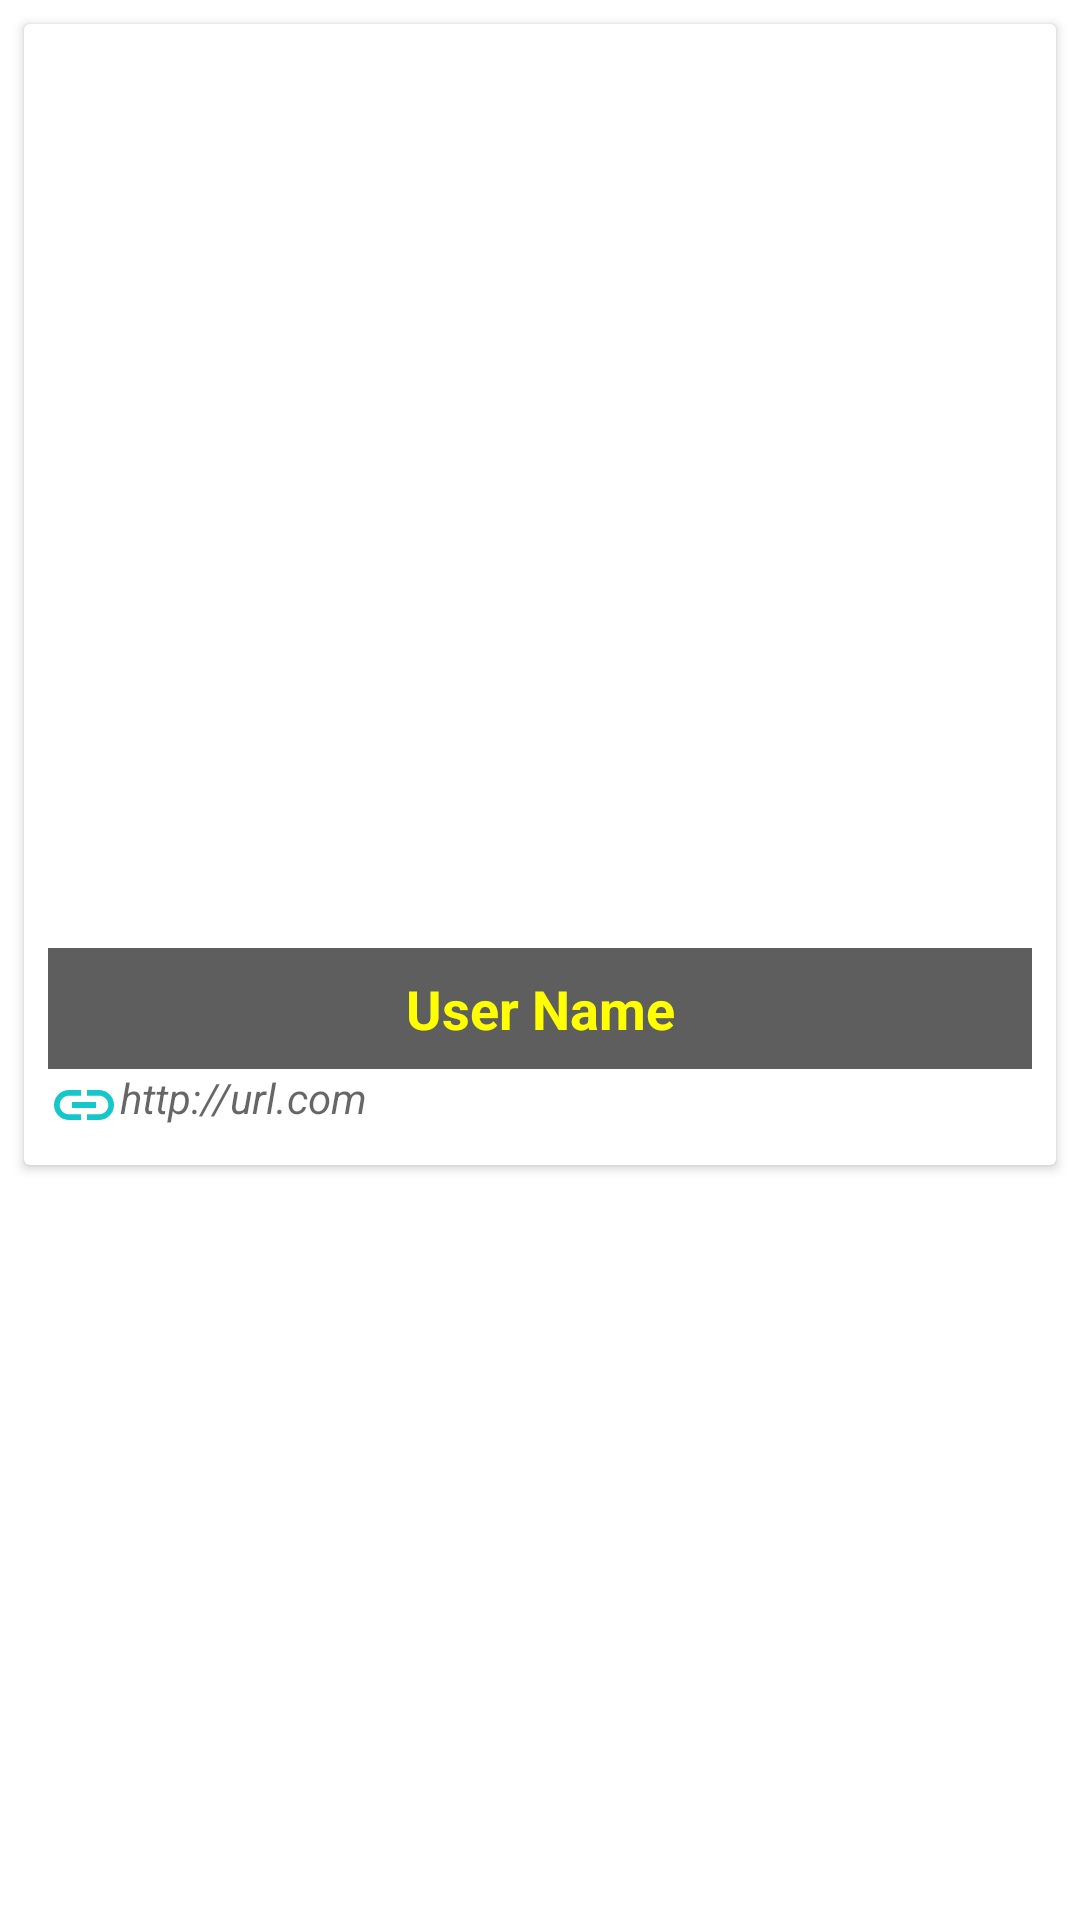

Reconstruct the res/layout file that produces this screen, plus the resources it refers to.
<!-- AndroidManifest.xml: application theme Theme.JavaDevGithub -->
<!-- res/layout/developers_list.xml -->
<?xml version="1.0" encoding="utf-8"?>
<LinearLayout
    xmlns:android="http://schemas.android.com/apk/res/android"
    android:orientation="vertical"
    android:layout_width="match_parent"
    android:layout_height="match_parent">

    <androidx.cardview.widget.CardView
        android:layout_width="match_parent"
        android:layout_height="wrap_content"
        android:layout_margin="8dp">

        <LinearLayout
            android:id="@+id/linearLayout"
            android:layout_width="match_parent"
            android:layout_height="wrap_content"
            android:orientation="vertical"
            android:padding="8dp">

            <ImageView
                android:id="@+id/imageView"
                android:layout_width="match_parent"
                android:layout_height="300dp"
                android:paddingBottom="2dp"
                android:scaleType="fitXY"
                android:adjustViewBounds="false"/>

            <TextView
                android:id="@+id/username"
                android:layout_width="match_parent"
                android:layout_height="wrap_content"
                android:gravity="center"
                android:background="#5E5E5E"
                style="@style/TextAppearance.AppCompat.Medium"
                android:textColor="#FFFF00"
                android:textStyle="bold"
                android:theme="@style/ThemeOverlay.AppCompat.Dark"
                android:padding="8dp"
                android:text="User Name"/>

            <TextView
                android:id="@+id/html_url"
                android:layout_width="match_parent"
                android:layout_height="wrap_content"
                android:textColor="?android:textColorSecondary"
                android:textStyle="italic"
                android:drawableStart="@drawable/ic_url_link"
                android:text="http://url.com"
                android:drawableLeft="@drawable/ic_url_link" />

        </LinearLayout>

    </androidx.cardview.widget.CardView>

</LinearLayout>
<!-- resources referenced by this layout -->
<resources>
  <!-- drawable ic_url_link (drawable) -->
  <vector android:height="24dp" android:tint="#15C6CB"
      android:viewportHeight="24" android:viewportWidth="24"
      android:width="24dp" xmlns:android="http://schemas.android.com/apk/res/android">
      <path android:fillColor="@android:color/white" android:pathData="M3.9,12c0,-1.71 1.39,-3.1 3.1,-3.1h4L11,7L7,7c-2.76,0 -5,2.24 -5,5s2.24,5 5,5h4v-1.9L7,15.1c-1.71,0 -3.1,-1.39 -3.1,-3.1zM8,13h8v-2L8,11v2zM17,7h-4v1.9h4c1.71,0 3.1,1.39 3.1,3.1s-1.39,3.1 -3.1,3.1h-4L13,17h4c2.76,0 5,-2.24 5,-5s-2.24,-5 -5,-5z"/>
  </vector>
  <style name="Theme.JavaDevGithub" parent="Theme.MaterialComponents.DayNight.DarkActionBar">
          
          <item name="colorPrimary">@color/turquoise</item>
          <item name="colorPrimaryVariant">@color/turquoise</item>
          <item name="colorOnPrimary">@color/white</item>
          
          <item name="colorSecondary">@color/teal_200</item>
          <item name="colorSecondaryVariant">@color/teal_700</item>
          <item name="colorOnSecondary">@color/black</item>
          
          <item name="android:statusBarColor" tools:targetApi="l">?attr/colorPrimaryVariant</item>
          
      </style>
  <color name="turquoise">#15c6cb</color>
  <color name="white">#FFFFFFFF</color>
  <color name="teal_200">#FF03DAC5</color>
  <color name="teal_700">#FF018786</color>
  <color name="black">#FF000000</color>
</resources>
